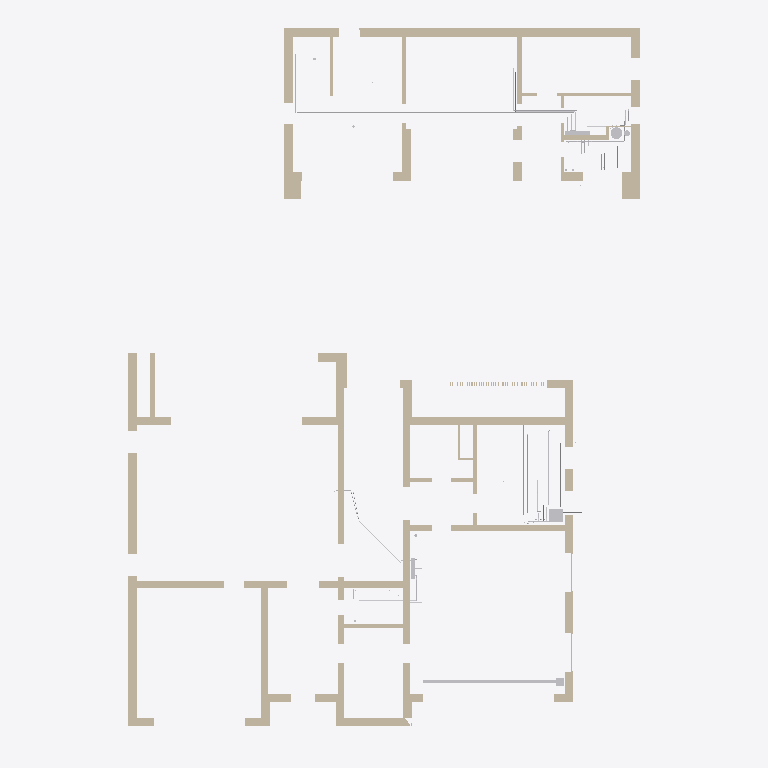
Plan cut of the same IFC building model at storey 'Баня, этаж 1' (level 0.00 m, cut at 1.40 m), seen from above with north up, elements coloured by IFC class (only those large enough to see are counted): 37 walls (beige), 17 other elements (light grey). Cut surfaces are drawn darker.
Extent 23.4 m × 32.6 m × 9.7 m (x, y, z). Storeys (3): Этаж 1 at 0.00 m; Баня, этаж 1 at 0.00 m; Этаж 2 at 4.05 m. Elements (286): 106 IfcPipeSegment, 86 IfcWall, 72 IfcValve, 9 IfcDistributionElement, 5 IfcPipeFitting, 2 IfcFilter, 2 IfcPump, 2 IfcTank, 1 IfcFlowInstrument, 1 IfcFlowMeter.

HEADER;
FILE_DESCRIPTION(('ViewDefinition [CoordinationView]'),'2;1');
FILE_NAME('','2026-10-23T14:27:39',(''),(''),'IfcOpenShell 0.9.0post1+b5e509b','IfcOpenShell 0.9.0post1+b5e509b','');
FILE_SCHEMA(('IFC4'));
ENDSEC;
DATA;
#1=IFCPROJECT('1VeOzuAlb1IPHz25Vp4yuY',$,'И05.09.26-ВК',$,$,$,$,(#10),#5);
#12=IFCSITE('330LpkW895IeJ_SS$l0G9q',$,'Участок 50:08:0050209:1600',$,$,#26,$,$,$,$,$,$,$,$);
#13=IFCBUILDING('37Fr5OSJf8peT$qa3xydIg',$,'Жилой дом',$,$,#31,$,$,$,$,$,$);
#14=IFCBUILDING('3I$909hrL73uxOR_R54DeW',$,'Баня',$,$,#36,$,$,$,$,$,$);
#15=IFCBUILDINGSTOREY('0omF8k22b3bu2UEX_Tnu0I',$,'Этаж 1',$,$,#41,$,$,$,0.0);
#16=IFCBUILDINGSTOREY('3KED0A93T2UfqYKW7EZrRp',$,'Этаж 2',$,$,#46,$,$,$,4.05);
#17=IFCBUILDINGSTOREY('2O_Q1xPMH4zx48evZOMTNE',$,'Баня, этаж 1',$,$,#51,$,$,$,0.0);
#530=IFCWALL('2O5dFOO_59rfnxib4uKolU',$,'Стена по АР (для привязки)',$,$,#11522,#565,$,$);
#178=IFCWALL('0LN8rVIHn1whYMC2_GF1d7',$,'Стена по АР (для привязки)',$,$,#11807,#198,$,$);
#226=IFCWALL('2a24LjB7XCNuJJEMcxUJbZ',$,'Стена по АР (для привязки)',$,$,#11902,#256,$,$);
#2086=IFCWALL('128d10ez990fEC9K7y6eEd',$,'Стена по АР (для привязки)',$,$,#12564,#2113,$,$);
#2049=IFCWALL('27M42jli99LPep7XAOyJsJ',$,'Стена по АР (для привязки)',$,$,#12529,#2080,$,$);
#52=IFCWALL('3irmAFmmr2MOMy1AaS6VKw',$,'Стена по АР (для привязки)',$,$,#11582,#93,$,$);
#936=IFCWALL('0dmES113bEbuViiwDZr_a6',$,'Стена по АР (для привязки)',$,$,#12277,#973,$,$);
#358=IFCWALL('1CJvvpD9z35QwTuKqLHwRX',$,'Стена по АР (для привязки)',$,$,#12162,#390,$,$);
#120=IFCWALL('1bhsqR8rrFWORsGiE85E_j',$,'Стена по АР (для привязки)',$,$,#11707,#146,$,$);
#2147=IFCWALL('1iFHx3k9n9GhKh9FX29k$S',$,'Стена по АР (для привязки)',$,$,#12609,#2175,$,$);
#283=IFCWALL('2FSvzT5sP3RgCgIlE6vCaa',$,'Стена по АР (для привязки)',$,$,#12022,#298,$,$);
#1897=IFCWALL('07cLjWI4v8JB5wgDgH9q4S',$,'Стена по АР (для привязки)',$,$,#12809,#1919,$,$);
#326=IFCWALL('0OqlTwlWD4luR9nXpD76tx',$,'Стена по АР (для привязки)',$,$,#12112,#352,$,$);
#304=IFCWALL('2gWY6DlBH7$htgrjW4tjmu',$,'Стена по АР (для привязки)',$,$,#12077,#320,$,$);
#2004=IFCWALL('2UP6YLEDnA$BwvLtUqYP86',$,'Стена по АР (для привязки)',$,$,#12899,#2019,$,$);
#396=IFCWALL('0ui0rYrxH4IuikDJjb9Pna',$,'Стена по АР (для привязки)',$,$,#12237,#416,$,$);
#1925=IFCWALL('1hqMLPDgz3Xv22j0GXmoHp',$,'Стена по АР (для привязки)',$,$,#12824,#1948,$,$);
#2245=IFCWALL('3o5$pwgAnBz8qpvvlZAY2M',$,'Стена по АР (для привязки)',$,$,#12694,#2274,$,$);
#2119=IFCWALL('2uU0X6B118ehHZW7wLodEH',$,'Стена по АР (для привязки)',$,$,#12594,#2141,$,$);
#152=IFCWALL('2OP$KnOqbD9Q72hZy21$EO',$,'Стена по АР (для привязки)',$,$,#11767,#172,$,$);
#11409=IFCDISTRIBUTIONELEMENT('3ywB2A3jr0U9rqUMM$Pkim',$,'Лоток водоотводный DN100 с решёткой вдоль ворот гаража',$,$,#11942,#11421,'ЛГ-1');
#618=IFCWALL('2KYGrxTkXBTf1NCojbDbqr',$,'Стена по АР (для привязки)',$,$,#11672,#636,$,$);
#2207=IFCWALL('1q2uRZNQzFDwPy4H1KBWdB',$,'Стена по АР (для привязки)',$,$,#12664,#2239,$,$);
#6816=IFCPIPESEGMENT('08bfQrukTFEeKGIs64BpUP',$,'Т3 к Д-б1',$,$,#12814,#6868,'Т3-Д-б1',$);
#571=IFCWALL('3VwYY9Myv7M8yrxmlDihOa',$,'Стена по АР (для привязки)',$,$,#11597,#587,$,$);
#2181=IFCWALL('0IB6JW2wXF$vwYQqDblg59',$,'Стена по АР (для привязки)',$,$,#12639,#2201,$,$);
#443=IFCWALL('2$biPHRUvApQd_G7gkfzf5',$,'Стена по АР (для привязки)',$,$,#12312,#458,$,$);
#2025=IFCWALL('3TtsewgzP3mR$g67ikW53H',$,'Стена по АР (для привязки)',$,$,#12924,#2043,$,$);
#979=IFCWALL('0WWFbvxgf0p9GP0ZvAyhHu',$,'Стена по АР (для привязки)',$,$,#12357,#994,$,$);
#204=IFCWALL('0HSFV_kpb738YuzNxCNn_l',$,'Стена по АР (для привязки)',$,$,#11857,#220,$,$);
#11249=IFCDISTRIBUTIONELEMENT('3egs914Tz7sv06_LTonD_d',$,'Приямок ввода водопровода 600×600, дно −1,100 (КР), крышка в уровне пола',$,$,#11577,#11264,'Приямок ввода');
#1954=IFCWALL('3TEXgweSPAFg9VSzC2yKmQ',$,'Стена по АР (для привязки)',$,$,#12859,#1970,$,$);
#915=IFCWALL('3lDZZP$J15J8C02vweJ1QG',$,'Стена по АР (для привязки)',$,$,#12247,#930,$,$);
#99=IFCWALL('1bqfe2pfHEqP61WSMWqZTI',$,'Стена по АР (для привязки)',$,$,#11652,#114,$,$);
#464=IFCWALL('2GxaVYrbr33w0asDzItbtY',$,'Стена по АР (для привязки)',$,$,#12347,#480,$,$);
#6618=IFCPIPESEGMENT('3FVJYDEWT0pvTW_FNwDG$j',$,'В1 к М-б1',$,$,#12634,#6670,'В1-М-б1',$);
#1976=IFCWALL('1VCtYrzWz5hgjaWoeo8qru',$,'Стена по АР (для привязки)',$,$,#12879,#1998,$,$);
#11365=IFCTANK('22Yf$UbCXF9h3m5nkYOLar',$,'Бойлер Б2 200 л (ОВ)',$,$,#12689,#11377,'Б2',$);
#6882=IFCPIPESEGMENT('232Gcpugv5bR2FxeWw8o9d',$,'Т3 к М-б1',$,$,#12889,#6934,'Т3-М-б1',$);
#11343=IFCDISTRIBUTIONELEMENT('3Xn6kHpXb8WutACH0T0evi',$,'Шкаф коллекторный ШВК-Б (В1, Т3) накладной 1100×650×180',$,$,#12669,#11355,'ШВК-Б');
#593=IFCWALL('06hARcGkv7X9WxBs078O9d',$,'Стена по АР (для привязки)',$,$,#11627,#612,$,$);
#6185=IFCPIPESEGMENT('1m258uLhfFqhsNimsgUGTX',$,'Т4 бани: ШВК-Б → Пс-б1.1, Пс-б1.2, Пс-б2 → Н9 → Б2',$,$,#12674,#6407,'Т4-баня',$);
#2679=IFCPIPESEGMENT('0ZjoldSPnDRfVF1e64LvwR',$,'В1 к бане — в санитарную трубу Ecoflex Quattro',$,$,#11542,#2761,'КХ-3',$);
#2411=IFCPIPESEGMENT('3in2wbHFr1vffi1cm0P74M',$,'В1 к поливочному крану ПК-2',$,$,#11932,#2493,'КХ-7',$);
#422=IFCWALL('2ykBynTBX5WQ8$4aKCcp5E',$,'Стена по АР (для привязки)',$,$,#12267,#437,$,$);
#508=IFCWALL('3uFFxc0tfEOgkSyAn_alLE',$,'Стена по АР (для привязки)',$,$,#12407,#524,$,$);
#2507=IFCPIPESEGMENT('3WbcZRtF5EuRyyeY3sdcvN',$,'В1 к узлу подпитки УП (далее — ТМ)',$,$,#12137,#2579,'КХ-2',$);
#11321=IFCDISTRIBUTIONELEMENT('0jxpANfhH0yRnJEL51dpA1',$,'Шкаф коллекторный ШВК-1 (В1, Т3) накладной на стене гаража 950×700×200',$,$,#11727,#11333,'ШВК-1');
#2775=IFCPIPESEGMENT('0hB7QPA5j7_Oc40SOCYT4P',$,'В1 к поливочному крану ПК-1',$,$,#11732,#2857,'КХ-6',$);
#4307=IFCPIPESEGMENT('2WbL4u$Y92NRMJa5W6N3ml',$,'В1 к УМ-1',$,$,#12317,#4369,'В1-УМ-1',$);
#11431=IFCDISTRIBUTIONELEMENT('3jTWL_1PH9Fh_W9zXVvFQG',$,'Пескоуловитель DN100 с корзиной, вертикальный выпуск Ø110',$,$,#11977,#11443,'ПУ-1');
#6552=IFCPIPESEGMENT('2GBTCkKj98qOh_bpfb9qT9',$,'В1 к Д-б1',$,$,#12574,#6604,'В1-Д-б1',$);
#4753=IFCPIPESEGMENT('1NkE4FwzH1PwGGmIQDG7Ot',$,'Т3 к мойке М-1',$,$,#12332,#4815,'Т3-М-1',$);
#486=IFCWALL('3xvB66it5D8OjH8oI0IJAV',$,'Стена по АР (для привязки)',$,$,#12377,#502,$,$);
ENDSEC;
